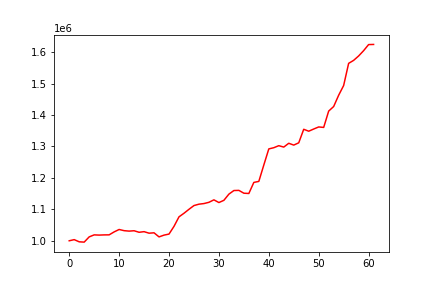

The file beside this chart, header and first rows:
, 0
0, 1000000
1, 1003618
2, 996697
3, 995730
4, 1012349
5, 1018739
6, 1018062
7, 1018676
8, 1018817
9, 1028189
10, 1035864
11, 1032139
12, 1030712
13, 1031870
14, 1027023
15, 1028965
16, 1024126
17, 1025324
18, 1012321
19, 1017945
20, 1021316
21, 1045832
22, 1076071
23, 1087490
24, 1100065
25, 1111953
26, 1116358
27, 1118317
28, 1122303
29, 1130131
30, 1121542
31, 1128647
32, 1148249
33, 1159734
34, 1160232
35, 1151245
36, 1150366
37, 1185544
38, 1188784
39, 1240858
40, 1292115
41, 1295894
42, 1302345
43, 1297895
44, 1309996
45, 1304234
46, 1311462
47, 1354468
48, 1348363
49, 1355336
50, 1361899
51, 1360413
52, 1412351
53, 1426871
54, 1462703
55, 1493667
56, 1564112
57, 1573601
58, 1587547
59, 1604407
... 2 more rows
